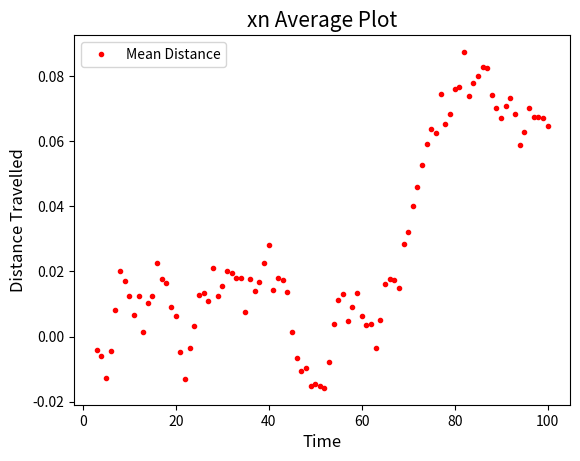
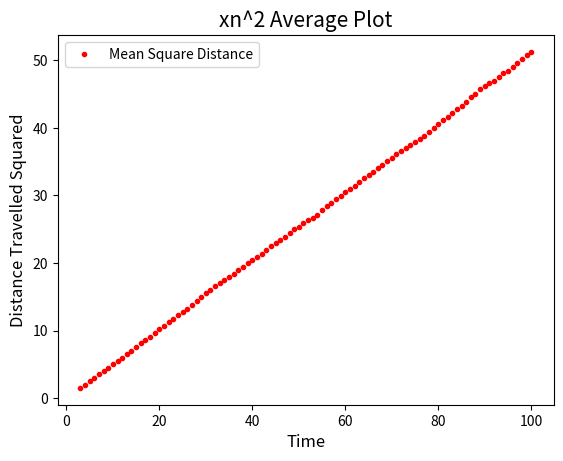
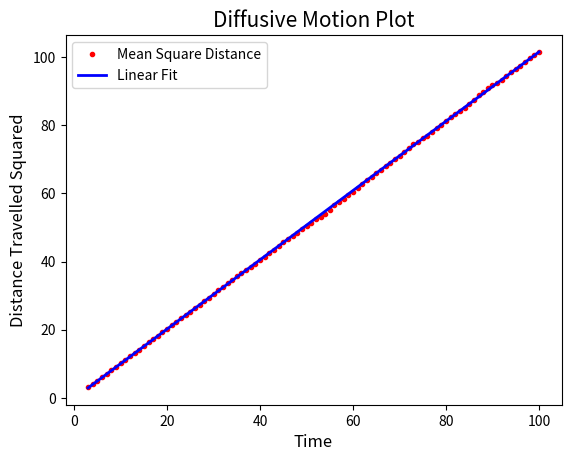

These charts were generated, in order, by the following Python code:
###############2D Random Walk Test2

############################Preliminaries######################################
import numpy as np                        #Import Needed Libraries
import matplotlib.pyplot as plt
import random
from math import *

#################################Part A########################################

n = 100                                      #Number of Steps
m = 10000.0                                 #Number of Random Walks

x2ave=np.asarray([0.0]*n)                  #Array for average x position squared
y2ave=np.copy(x2ave)                       #Array for average y position squared
xAve=np.copy(x2ave)                        #Array for average x position squared 
dist2=np.copy(x2ave)                        #Array for average distance squared


for j in range(int(m)):
    x = 0                          #Initialize x position
    y = 0                          #Initialize y position
    for i in range(n):  
        r = random.random()
        if r <= 0.25:
            x += 1
        elif r <= 0.5:
            x -= 1
        elif r <= 0.75:
            y += 1
        else:
            y -= 1
        xAve[i] += x                            #Find the Averages Over the Number of Random Walks
        x2ave[i] += x ** 2
        dist2[i] += x ** 2 + y ** 2

xAve /= m
x2ave /= m
dist2 /= m
    
distNew = dist2[2:100]                        #Get the dist for n>3 up to n=100
xAveNew = xAve[2:100]                        #Get the xAve for n>3 up to n=100
x2aveNew = x2ave[2:100]                      #Get the x2ave for n>3 up to n=100

#################################Part B########################################

steps=np.arange(3, n + 1, 1)                  #Get an array of steps to use for plotting



coefficients=np.polyfit(steps, distNew, 1)   #Fit the Data Using a Linear Polyfit
slope=coefficients[0]                      #Get the Slope Coefficient
diffCoeff=slope/2                          #Get the Diffusion Coefficient

eq=np.poly1d(coefficients)           #Get the Equation of the Line with a symbolic independent variable
eqSteps=eq(steps)                    #Plug in steps for independent variable in eq


###############################Plotting########################################   

###############################Part A-xn####################################### 
plt.figure()  
plt.plot(steps, xAveNew,'r.', label="Mean Distance")
plt.title("xn Average Plot", fontsize=15)   #Plot Annotations
plt.xlabel('Time', fontsize=12)
plt.ylabel('Distance Travelled', fontsize=12)
plt.legend()
plt.savefig("xn_Plot.pdf")               #Save the Plot as a PDF

##############################Part A-xn^2###################################### 
plt.figure()  
plt.plot(steps, x2aveNew,'r.', label="Mean Square Distance")
plt.title("xn^2 Average Plot", fontsize=15)   #Plot Annotations
plt.xlabel('Time', fontsize=12)
plt.ylabel('Distance Travelled Squared', fontsize=12)
plt.legend()
plt.savefig("xn2_Plot.pdf")               #Save the Plot as a PDF

###########################Part B-Diffusive Motion#############################  
plt.figure()  
plt.plot(steps, distNew,'r.', label="Mean Square Distance")
plt.plot(steps, eqSteps,'b',linewidth=2, label="Linear Fit")
plt.title("Diffusive Motion Plot", fontsize=15)   #Plot Annotations
plt.xlabel('Time', fontsize=12)
plt.ylabel('Distance Travelled Squared', fontsize=12)
plt.legend()
plt.savefig("Diffusion_Plot.pdf")               #Save the Plot as a PDF

